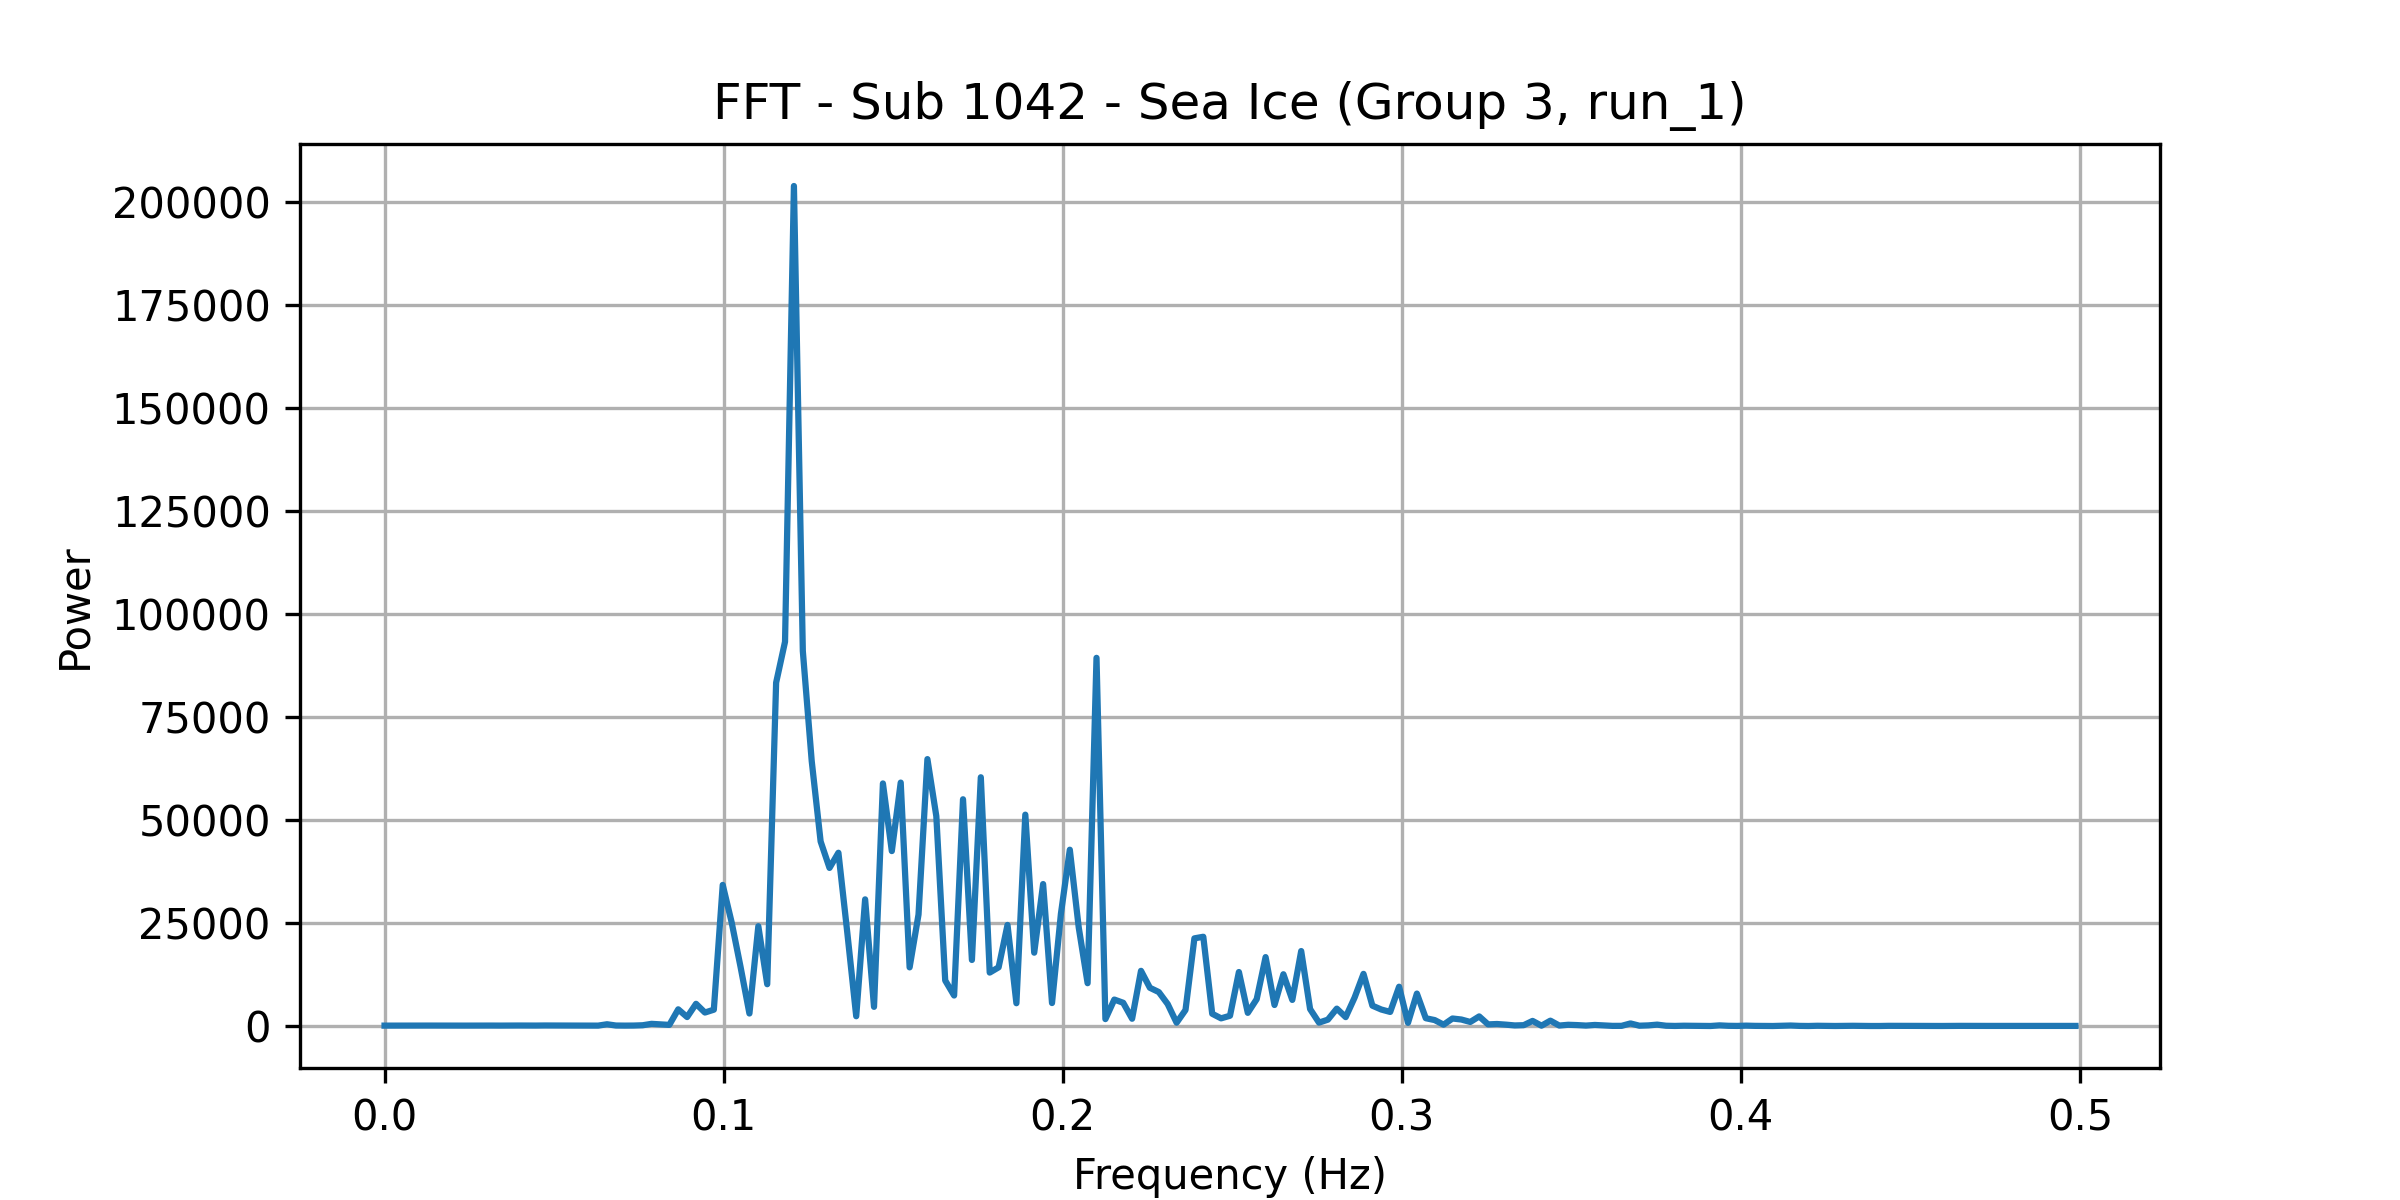

Source data for this figure (header and first rows):
frequency, power
0.0, 92.49
0.002625, 98.39
0.005249, 88.96
0.007874, 84.4
0.0105, 101
0.01312, 105.1
0.01575, 99.62
0.01837, 99.63
0.021, 95.88
0.02362, 96.19
0.02625, 107.2
0.02887, 113.2
0.0315, 105.9
0.03412, 97.91
0.03675, 117.4
0.03937, 116.6
0.04199, 101.8
0.04462, 105.7
0.04724, 125.2
0.04987, 114.1
0.05249, 92.67
0.05512, 107.3
0.05774, 109.1
0.06037, 108.5
0.06299, 93.15
0.06562, 424.1
0.06824, 117.1
0.07087, 93.92
0.07349, 109.1
0.07612, 180.9
0.07874, 524.5
0.08136, 405.1
0.08399, 270.6
0.08661, 4047
0.08924, 2176
0.09186, 5380
0.09449, 3267
0.09711, 3961
0.09974, 34226
0.1024, 25170
0.105, 14369
0.1076, 3037
0.1102, 24208
0.1129, 10139
0.1155, 83294
0.1181, 93218
0.1207, 203791
0.1234, 90975
0.126, 64271
0.1286, 44776
0.1312, 38355
0.1339, 42035
0.1365, 22595
0.1391, 2371
0.1417, 30724
0.1444, 4648
0.147, 58845
0.1496, 42439
0.1522, 59054
0.1549, 14226
... 131 more rows
